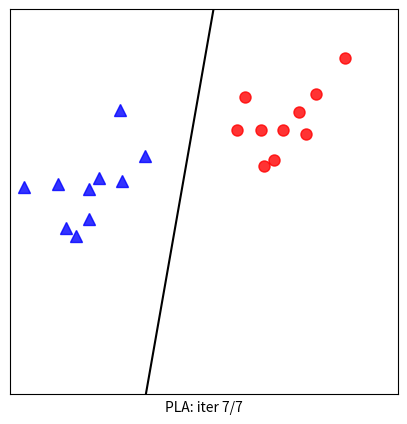

The script that saved this image:
# generate data
# list of points 
import numpy as np 
import matplotlib.pyplot as plt
from scipy.spatial.distance import cdist
np.random.seed(2)

means = [[1, 1], [4, 2]]
cov = [[.3, .2], [.2, .3]]
N = 10
X0 = np.random.multivariate_normal(means[0], cov, N).T
X1 = np.random.multivariate_normal(means[1], cov, N).T

X = np.concatenate((X0, X1), axis = 1)
y = np.concatenate((np.ones((1, N)), -1*np.ones((1, N))), axis = 1)
# Xbar 
X = np.concatenate((np.ones((1, 2*N)), X), axis = 0)


def h(w, x):    
    return np.sign(np.dot(w.T, x))

def has_converged(X, y, w):
    
    return np.array_equal(h(w, X), y) #True if h(w, X) == y else False

def perceptron(X, y, w_init):
    w = [w_init]
    N = X.shape[1]
    mis_points = []
    while True:
        # mix data 
        mix_id = np.random.permutation(N)
        for i in range(N):
            xi = X[:, mix_id[i]].reshape(3, 1)
            yi = y[0, mix_id[i]]
            if h(w[-1], xi)[0] != yi:
                mis_points.append(mix_id[i])
                w_new = w[-1] + yi*xi 

                w.append(w_new)
                
        if has_converged(X, y, w[-1]):
            break
    return (w, mis_points)

d = X.shape[0]
w_init = np.random.randn(d, 1)
(w, m) = perceptron(X, y, w_init)
print(m)
# print(w)
# print(len(w))

def draw_line(w):
    w0, w1, w2 = w[0], w[1], w[2]
    if w2 != 0:
        x11, x12 = -100, 100
        return plt.plot([x11, x12], [-(w1*x11 + w0)/w2, -(w1*x12 + w0)/w2], 'k')
    else:
        x10 = -w0/w1
        return plt.plot([x10, x10], [-100, 100], 'k')


## Visualization
from matplotlib.animation import FuncAnimation 
def viz_alg_1d_2(w):
    it = len(w)    
    fig, ax = plt.subplots(figsize=(5, 5))  
    
    def update(i):
        ani = plt.cla()
        #points
        ani = plt.plot(X0[0, :], X0[1, :], 'b^', markersize = 8, alpha = .8)
        ani = plt.plot(X1[0, :], X1[1, :], 'ro', markersize = 8, alpha = .8)
        ani = plt.axis([0 , 6, -2, 4])
        i2 =  i if i < it else it-1
        ani = draw_line(w[i2])
        if i < it-1:
            # draw one  misclassified point
            circle = plt.Circle((X[1, m[i]], X[2, m[i]]), 0.15, color='k', fill = False)
            ax.add_artist(circle)
        # hide axis 
        cur_axes = plt.gca()
        cur_axes.axes.get_xaxis().set_ticks([])
        cur_axes.axes.get_yaxis().set_ticks([])

        label = 'PLA: iter %d/%d' %(i2, it-1)
        ax.set_xlabel(label)
        return ani, ax 
        
    anim = FuncAnimation(fig, update, frames=np.arange(0, it + 2), interval=1000)
    # save 
    anim.save('pla_vis.gif', dpi = 100, writer = 'imagemagick')
    plt.show()
    
viz_alg_1d_2(w)